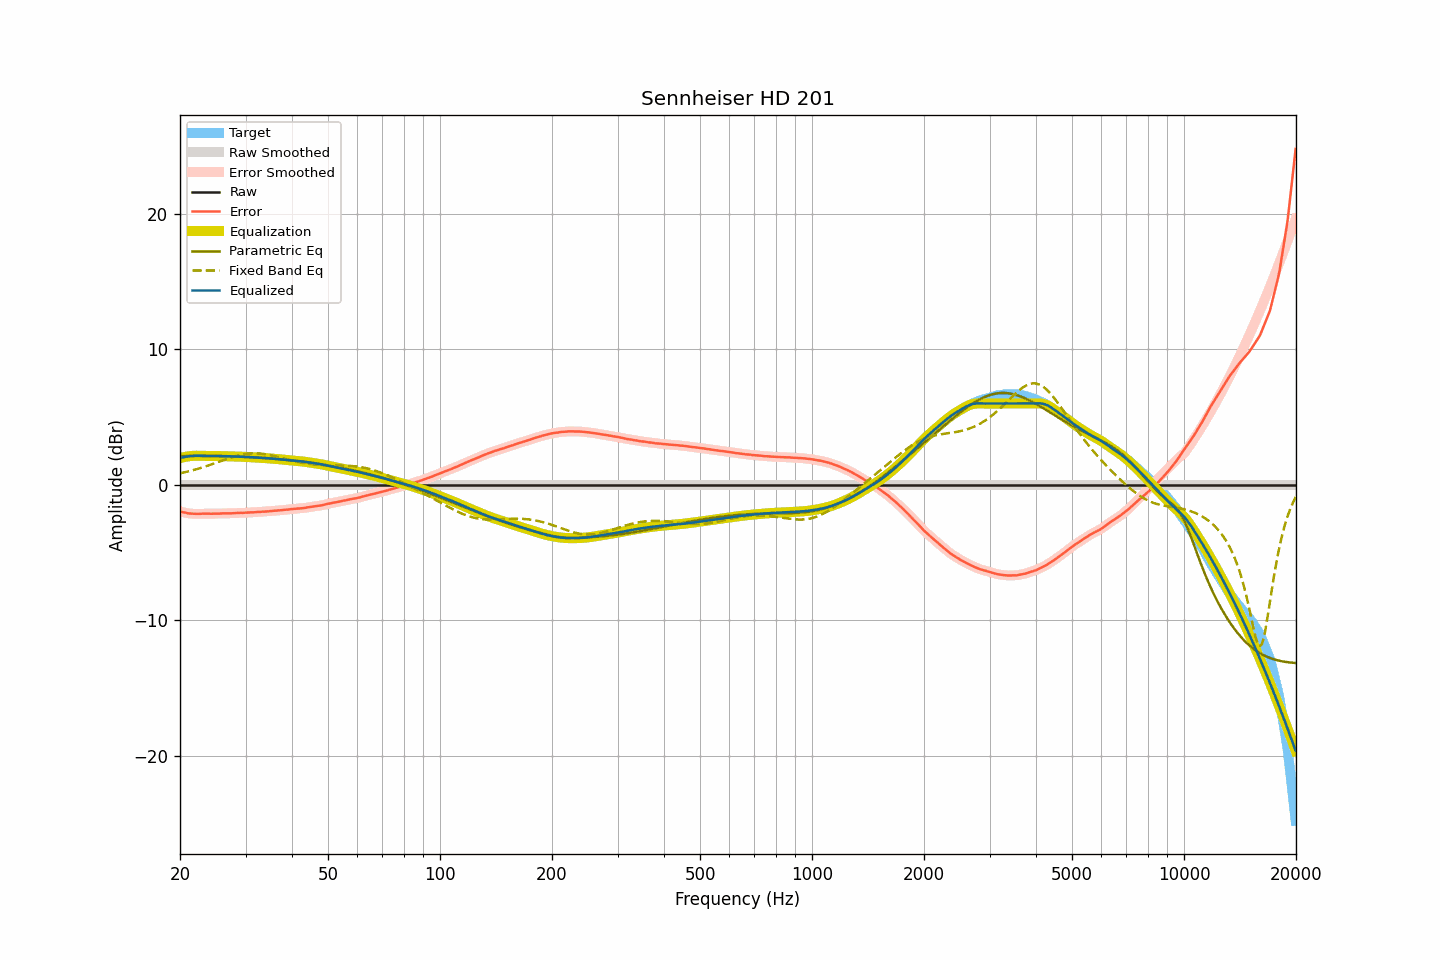

Data behind this chart, as committed beside it:
frequency, raw, smoothed, error, error_smoothed, equalization, parametric_eq, fixed_band_eq, equalized_raw, equalized_smoothed, target
20.00, 0.00, 0.00, -1.97, -1.97, 1.97, 2.12, 0.85, 1.97, 1.97, 1.97
20.20, 0.00, 0.00, -2.00, -2.00, 2.00, 2.12, 0.87, 2.00, 2.00, 2.00
20.40, 0.00, 0.00, -2.03, -2.03, 2.03, 2.12, 0.90, 2.03, 2.03, 2.03
20.61, 0.00, 0.00, -2.05, -2.05, 2.06, 2.12, 0.93, 2.06, 2.06, 2.05
20.81, 0.00, 0.00, -2.08, -2.08, 2.08, 2.13, 0.96, 2.08, 2.08, 2.08
21.02, 0.00, 0.00, -2.11, -2.10, 2.10, 2.13, 0.98, 2.10, 2.10, 2.11
21.23, 0.00, 0.00, -2.12, -2.12, 2.11, 2.13, 1.01, 2.11, 2.11, 2.12
21.44, 0.00, 0.00, -2.13, -2.13, 2.13, 2.13, 1.05, 2.13, 2.13, 2.13
21.66, 0.00, 0.00, -2.14, -2.13, 2.14, 2.13, 1.08, 2.14, 2.14, 2.14
21.87, 0.00, 0.00, -2.14, -2.14, 2.14, 2.13, 1.11, 2.14, 2.14, 2.14
22.09, 0.00, 0.00, -2.15, -2.14, 2.14, 2.13, 1.14, 2.14, 2.14, 2.15
22.31, 0.00, 0.00, -2.15, -2.15, 2.14, 2.13, 1.18, 2.14, 2.14, 2.15
22.54, 0.00, 0.00, -2.14, -2.15, 2.14, 2.13, 1.21, 2.14, 2.14, 2.14
22.76, 0.00, 0.00, -2.14, -2.14, 2.14, 2.13, 1.25, 2.14, 2.14, 2.14
22.99, 0.00, 0.00, -2.13, -2.14, 2.14, 2.13, 1.28, 2.14, 2.14, 2.13
23.22, 0.00, 0.00, -2.13, -2.13, 2.14, 2.13, 1.32, 2.14, 2.14, 2.13
23.45, 0.00, 0.00, -2.13, -2.13, 2.14, 2.13, 1.36, 2.14, 2.14, 2.13
23.69, 0.00, 0.00, -2.13, -2.13, 2.13, 2.13, 1.40, 2.13, 2.13, 2.13
23.92, 0.00, 0.00, -2.13, -2.13, 2.13, 2.13, 1.44, 2.13, 2.13, 2.13
24.16, 0.00, 0.00, -2.14, -2.14, 2.13, 2.13, 1.48, 2.13, 2.13, 2.14
24.40, 0.00, 0.00, -2.14, -2.13, 2.13, 2.13, 1.52, 2.13, 2.13, 2.14
24.65, 0.00, 0.00, -2.13, -2.13, 2.13, 2.13, 1.56, 2.13, 2.13, 2.13
24.89, 0.00, 0.00, -2.13, -2.13, 2.13, 2.13, 1.60, 2.13, 2.13, 2.13
25.14, 0.00, 0.00, -2.13, -2.13, 2.13, 2.12, 1.65, 2.13, 2.13, 2.13
25.39, 0.00, 0.00, -2.12, -2.12, 2.12, 2.12, 1.69, 2.12, 2.12, 2.12
25.65, 0.00, 0.00, -2.12, -2.12, 2.12, 2.12, 1.73, 2.12, 2.12, 2.12
25.91, 0.00, 0.00, -2.11, -2.12, 2.12, 2.12, 1.78, 2.12, 2.12, 2.11
26.16, 0.00, 0.00, -2.11, -2.11, 2.11, 2.12, 1.82, 2.11, 2.11, 2.11
26.43, 0.00, 0.00, -2.11, -2.11, 2.11, 2.11, 1.86, 2.11, 2.11, 2.11
26.69, 0.00, 0.00, -2.11, -2.11, 2.11, 2.11, 1.90, 2.11, 2.11, 2.11
26.96, 0.00, 0.00, -2.11, -2.11, 2.11, 2.11, 1.94, 2.11, 2.11, 2.11
27.23, 0.00, 0.00, -2.11, -2.11, 2.10, 2.10, 1.98, 2.10, 2.10, 2.11
27.50, 0.00, 0.00, -2.11, -2.10, 2.10, 2.10, 2.02, 2.10, 2.10, 2.11
27.77, 0.00, 0.00, -2.09, -2.10, 2.10, 2.10, 2.06, 2.10, 2.10, 2.09
28.05, 0.00, 0.00, -2.09, -2.09, 2.09, 2.09, 2.09, 2.09, 2.09, 2.09
28.33, 0.00, 0.00, -2.08, -2.08, 2.09, 2.09, 2.13, 2.09, 2.09, 2.08
28.62, 0.00, 0.00, -2.08, -2.08, 2.08, 2.08, 2.16, 2.08, 2.08, 2.08
28.90, 0.00, 0.00, -2.08, -2.07, 2.08, 2.08, 2.19, 2.08, 2.08, 2.08
29.19, 0.00, 0.00, -2.07, -2.07, 2.07, 2.07, 2.22, 2.07, 2.07, 2.07
29.48, 0.00, 0.00, -2.07, -2.07, 2.07, 2.07, 2.24, 2.07, 2.07, 2.07
29.78, 0.00, 0.00, -2.06, -2.06, 2.06, 2.06, 2.26, 2.06, 2.06, 2.06
30.08, 0.00, 0.00, -2.06, -2.06, 2.06, 2.06, 2.28, 2.06, 2.06, 2.06
30.38, 0.00, 0.00, -2.05, -2.05, 2.05, 2.05, 2.30, 2.05, 2.05, 2.05
30.68, 0.00, 0.00, -2.05, -2.04, 2.05, 2.05, 2.31, 2.05, 2.05, 2.05
30.99, 0.00, 0.00, -2.03, -2.04, 2.04, 2.04, 2.32, 2.04, 2.04, 2.03
31.30, 0.00, 0.00, -2.03, -2.03, 2.03, 2.03, 2.32, 2.03, 2.03, 2.03
31.61, 0.00, 0.00, -2.03, -2.03, 2.03, 2.03, 2.33, 2.03, 2.03, 2.03
31.93, 0.00, 0.00, -2.02, -2.02, 2.02, 2.02, 2.32, 2.02, 2.02, 2.02
32.24, 0.00, 0.00, -2.01, -2.01, 2.01, 2.01, 2.32, 2.01, 2.01, 2.01
32.57, 0.00, 0.00, -2.00, -2.00, 2.00, 2.01, 2.31, 2.00, 2.00, 2.00
32.89, 0.00, 0.00, -2.00, -2.00, 2.00, 2.00, 2.30, 2.00, 2.00, 2.00
33.22, 0.00, 0.00, -1.99, -1.99, 1.99, 1.99, 2.29, 1.99, 1.99, 1.99
33.55, 0.00, 0.00, -1.98, -1.98, 1.98, 1.98, 2.28, 1.98, 1.98, 1.98
33.89, 0.00, 0.00, -1.97, -1.97, 1.97, 1.98, 2.26, 1.97, 1.97, 1.97
34.23, 0.00, 0.00, -1.97, -1.97, 1.97, 1.97, 2.24, 1.97, 1.97, 1.97
34.57, 0.00, 0.00, -1.96, -1.96, 1.96, 1.96, 2.21, 1.96, 1.96, 1.96
34.92, 0.00, 0.00, -1.94, -1.95, 1.95, 1.95, 2.19, 1.95, 1.95, 1.94
35.27, 0.00, 0.00, -1.94, -1.94, 1.94, 1.94, 2.16, 1.94, 1.94, 1.94
35.62, 0.00, 0.00, -1.93, -1.93, 1.93, 1.93, 2.14, 1.93, 1.93, 1.93
35.97, 0.00, 0.00, -1.91, -1.92, 1.92, 1.92, 2.11, 1.92, 1.92, 1.91
... 635 more rows
